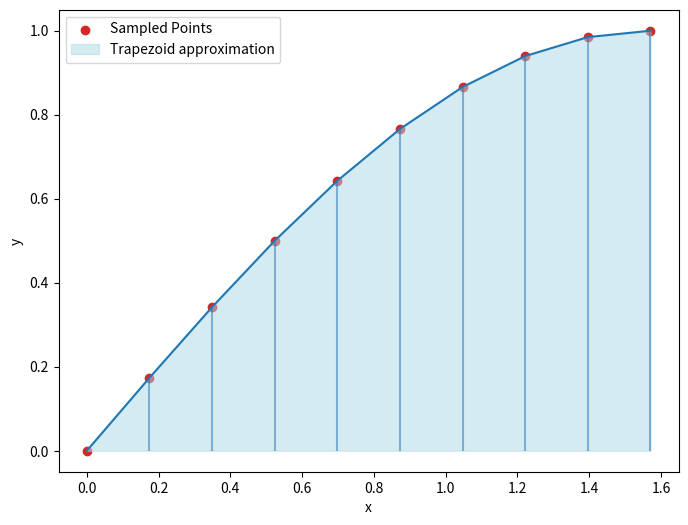

Write the Python code that produced this figure.
import numpy as np
import matplotlib.pyplot as plt
from scipy.integrate import quad, trapezoid, simpson


# Example 1: integrate sin(x) from 0 to pi/2
# we expect the result to be -cos(pi/2)+cos(0)=1

n_samples = 10

f = lambda x: np.sin(x)
x = np.linspace(0.0, np.pi/2.0, n_samples)  # sample points
y = f(x) # function values at sample points

# method 1: trapezoidal rule
print(f"trapezoid: {trapezoid(y,x)}")

# method 2: Simpson's rule
print(f"simpson: {simpson(y,x)}")

# method 3: quad function
result, error = quad(f, 0, np.pi/2)
print(f"quad: {result}")

# Plotting trapezoidal rule
fig = plt.figure(figsize=(8, 6))
plt.plot(x, y, color='tab:blue')
plt.vlines(x, 0, y, color='tab:blue', alpha=0.5)
plt.scatter(x, y, color='tab:red', label='Sampled Points')
plt.fill_between(x, 0, y, color='lightblue', alpha=0.5, label='Trapezoid approximation')
plt.xlabel('x')
plt.ylabel('y')
plt.legend()
plt.show()


# Example 2: blackbody radiation over a wavelength range
# Integrate Planck's law from 400 nm to 700 nm at T=5800 K

# Planck function
def B_lambda(lam, T):
    h = 6.626e-34 # unit J*s
    c = 3e8 # unit m/s
    k = 1.381e-23 # unit J/K
    return (2*h*c**2)/(lam**5) / (np.exp(h*c/(lam*k*T)) - 1) # unit W/m^2/m/sr

# integrate from 400 nm to 700 nm
lam = np.linspace(400e-9, 700e-9, 500)

flux_trap = trapezoid(B_lambda(lam, 5800),lam)
flux_quad = quad(B_lambda, 400e-9, 700e-9, args=(5800,))[0]

print(f"Integrating blackbody flux from 400 nm to 700 nm at T=5800 K: \n trapezoid: {flux_trap} W/m^2/sr\n quad: {flux_quad} W/m^2/sr")
